Run: headless pygame with SDL's dummy video driver; simulated clock (each Clock.tick advances the game by its frame time, no real sleeping); random seed 0; keys injected as events and as key.get_pressed() state; no mouse input.
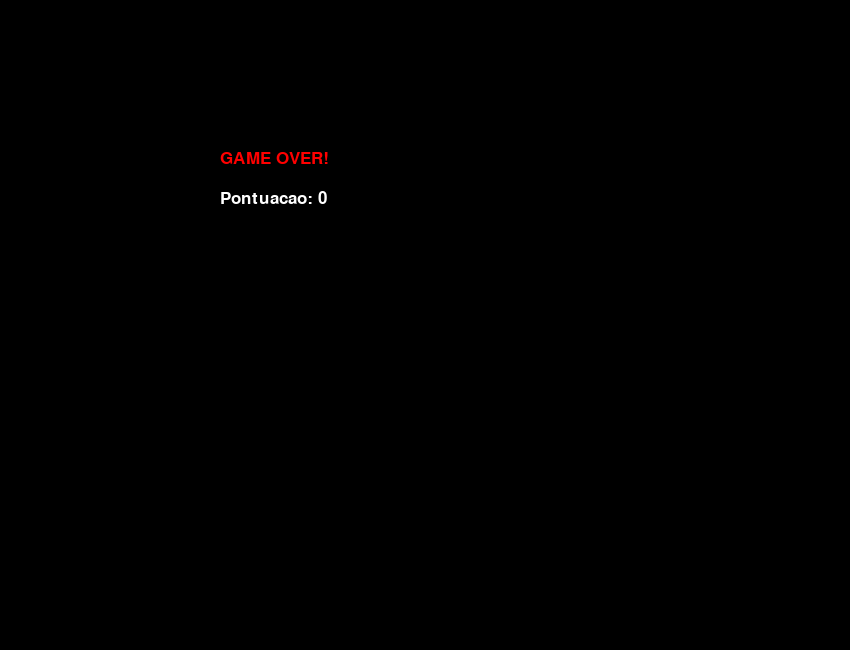
Frame 1 of 1 · flips 1–60 · no input (game ended)

The pygame program that drew these frames:

import pygame
import random
import sys

# Inicializar o Pygame
pygame.init()

# Configurações da janela
LARGURA = 850
ALTURA = 650
TAMANHO_BLOCO = 30

tela = pygame.display.set_mode((LARGURA, ALTURA))
pygame.display.set_caption("Snake - Python")

# Cores RGB
PRETO = (0, 0, 0)
VERDE = (0, 200, 0)
VERMELHO = (255, 0, 0)
BRANCO = (255, 255, 255)

# Relógio e fonte
relogio = pygame.time.Clock()
fonte = pygame.font.SysFont("Arial", 25)

# Posição inicial da cobrinha
cobra = [
    [100, 100],
    [80, 100],
    [60, 100]
]

# Direção inicial
direcao = "DIREITA"

# Gerar comida
comida = [
    random.randrange(0, LARGURA, TAMANHO_BLOCO),
    random.randrange(0, ALTURA, TAMANHO_BLOCO)
]

# Pontuação
pontos = 0

# Loop principal
rodando = True

while rodando:

    # Capturar eventos do teclado
    for evento in pygame.event.get():

        if evento.type == pygame.QUIT:
            rodando = False

        if evento.type == pygame.KEYDOWN:

            if evento.key == pygame.K_UP and direcao != "BAIXO":
                direcao = "CIMA"

            elif evento.key == pygame.K_DOWN and direcao != "CIMA":
                direcao = "BAIXO"

            elif evento.key == pygame.K_LEFT and direcao != "DIREITA":
                direcao = "ESQUERDA"

            elif evento.key == pygame.K_RIGHT and direcao != "ESQUERDA":
                direcao = "DIREITA"

    # Movimentar a cabeça da cobrinha
    cabeca = cobra[0].copy()

    if direcao == "CIMA":
        cabeca[1] -= TAMANHO_BLOCO

    elif direcao == "BAIXO":
        cabeca[1] += TAMANHO_BLOCO

    elif direcao == "ESQUERDA":
        cabeca[0] -= TAMANHO_BLOCO

    elif direcao == "DIREITA":
        cabeca[0] += TAMANHO_BLOCO

    # Adicionar nova cabeça
    cobra.insert(0, cabeca)

    # Verificar se comeu
    if cabeca == comida:
        pontos += 1

        while comida in cobra:
            comida = [
                random.randrange(0, LARGURA, TAMANHO_BLOCO),
                random.randrange(0, ALTURA, TAMANHO_BLOCO)
            ]
    else:
        # Remover a cauda para manter o tamanho
        cobra.pop()

    # Verificar colisões
    if (
        cabeca[0] < 0 or
        cabeca[0] >= LARGURA or
        cabeca[1] < 0 or
        cabeca[1] >= ALTURA or
        cabeca in cobra[1:]
    ):
        rodando = False

    # Desenhar elementos
    tela.fill(PRETO)

    # Desenhar cobrinha
    for parte in cobra:
        pygame.draw.rect(
            tela,
            VERDE,
            (parte[0], parte[1], TAMANHO_BLOCO, TAMANHO_BLOCO)
        )

    # Desenhar comida
    pygame.draw.rect(
        tela,
        VERMELHO,
        (comida[0], comida[1], TAMANHO_BLOCO, TAMANHO_BLOCO)
    )

    # Mostrar pontuação
    texto = fonte.render(f"Pontos: {pontos}", True, BRANCO)
    tela.blit(texto, (10, 10))

    # Atualizar a tela
    pygame.display.update()

    # Controlar velocidade
    relogio.tick(10)

# Tela de Game Over
tela.fill(PRETO)

mensagem = fonte.render("GAME OVER!", True, VERMELHO)
resultado = fonte.render(f"Pontuacao: {pontos}", True, BRANCO)

tela.blit(mensagem, (220, 150))
tela.blit(resultado, (220, 190))

pygame.display.update()
pygame.time.wait(2000)

pygame.quit()
sys.exit()
